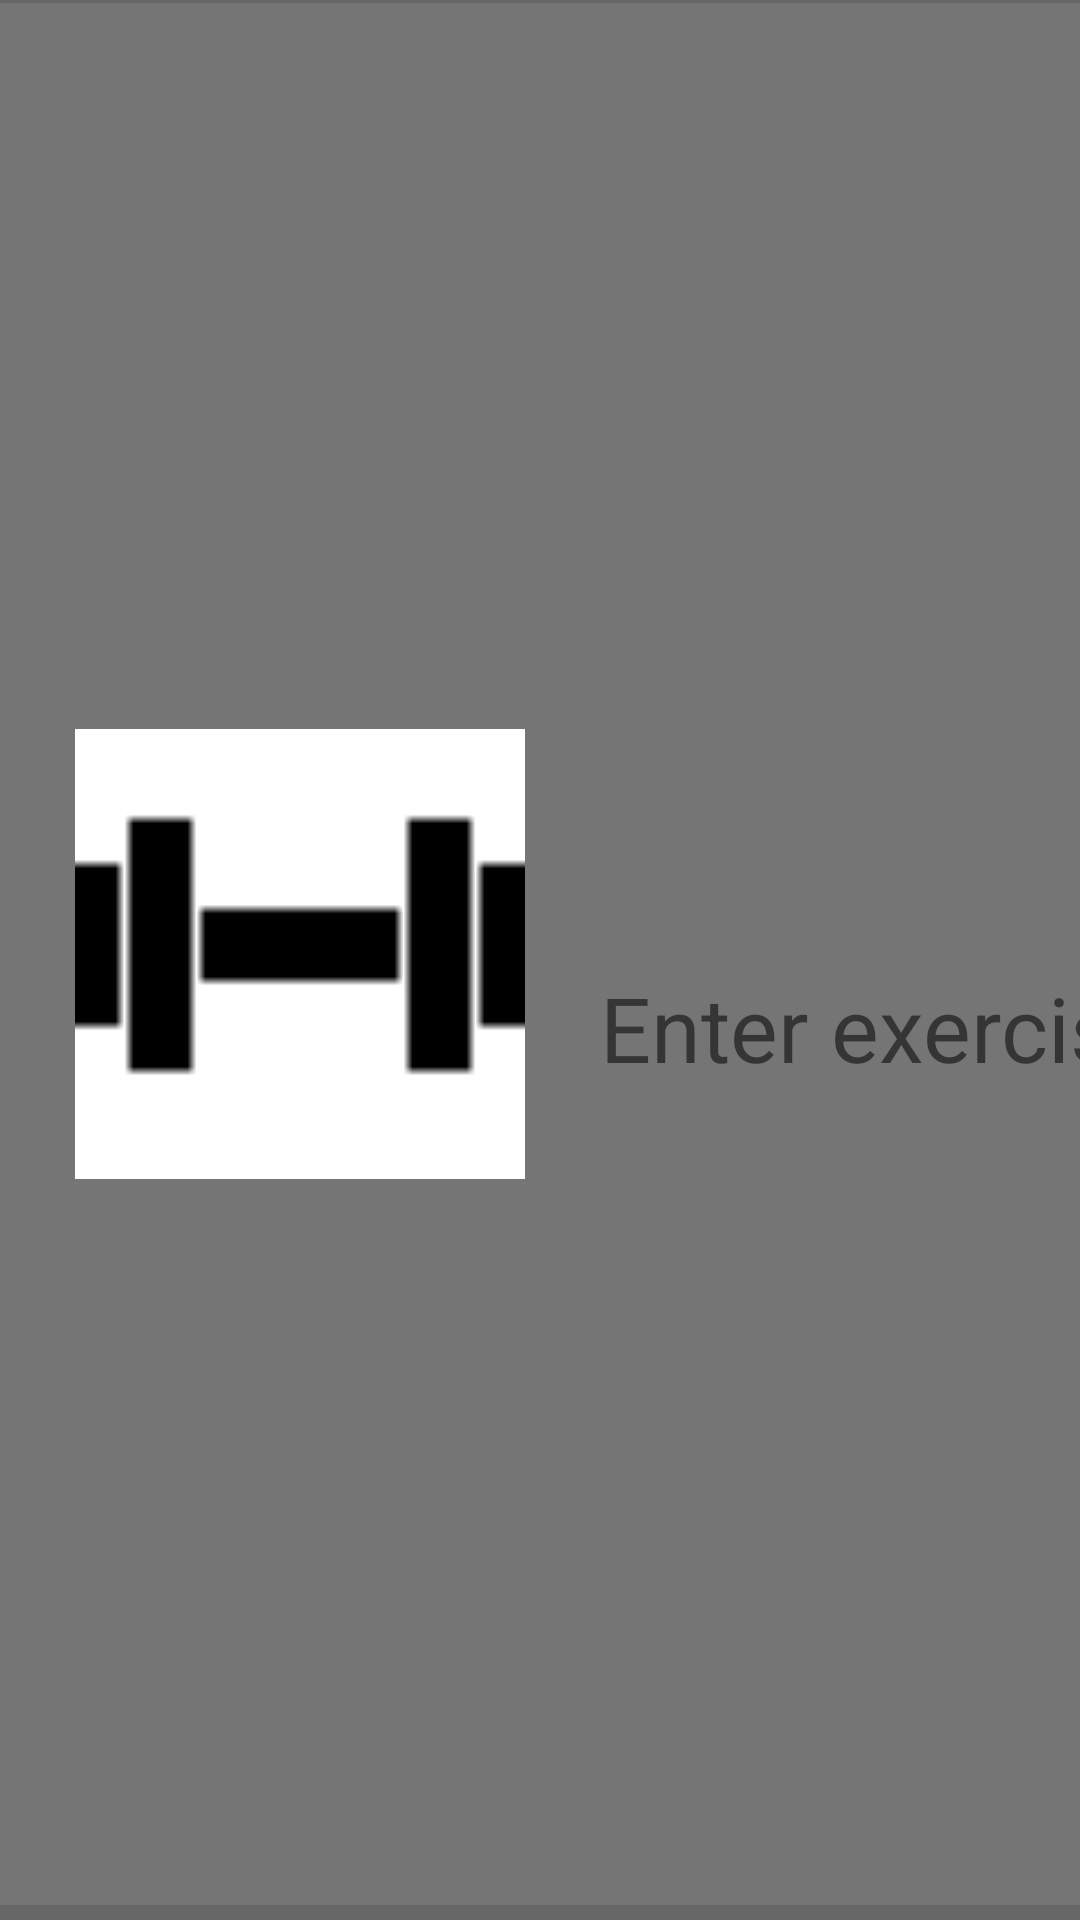

Here is an Android app screen rendered from its layout file. Give the layout XML and the strings, colors and styles it references.
<!-- AndroidManifest.xml: application theme Theme.FitApp -->
<!-- res/layout/chest_exercises_item.xml -->
<?xml version="1.0" encoding="utf-8"?>
<androidx.constraintlayout.widget.ConstraintLayout xmlns:android="http://schemas.android.com/apk/res/android"
    xmlns:app="http://schemas.android.com/apk/res-auto"
    xmlns:tools="http://schemas.android.com/tools"
    android:layout_width="match_parent"
    android:layout_height="wrap_content"
    android:id="@+id/id_ch_ex_it_Layout"
    android:background="@color/gray_light">

    <View
        android:id="@+id/divider1"
        android:layout_width="409dp"
        android:layout_height="1dp"
        android:background="?android:attr/listDivider"
        app:layout_constraintEnd_toEndOf="parent"
        app:layout_constraintStart_toStartOf="parent"
        app:layout_constraintTop_toTopOf="parent" />

    <ImageView
        android:id="@+id/id_ch_ex_it_ImageView"
        android:layout_width="200dp"
        android:layout_height="150dp"
        android:contentDescription="@string/image_of_exercise"
        android:src="@drawable/weight"
        app:layout_constraintBottom_toTopOf="@+id/divider2"
        app:layout_constraintStart_toStartOf="parent"
        app:layout_constraintTop_toBottomOf="@+id/divider1" />

    <TextView
        android:id="@+id/id_ch_ex_it_TextView"
        android:layout_width="wrap_content"
        android:layout_height="wrap_content"
        android:text="@string/enter_exercise_name"
        android:textAlignment="viewStart"
        android:textSize="30sp"
        app:layout_constraintBottom_toTopOf="@+id/divider2"
        app:layout_constraintEnd_toEndOf="parent"
        app:layout_constraintHorizontal_bias="0.0"
        app:layout_constraintStart_toEndOf="@+id/id_ch_ex_it_ImageView"
        app:layout_constraintTop_toBottomOf="@+id/divider1"
        app:layout_constraintVertical_bias="0.541" />

    <View
        android:id="@+id/divider2"
        android:layout_width="match_parent"
        android:layout_height="5dp"
        android:background="?android:attr/listDivider"
        app:layout_constraintBottom_toBottomOf="parent"
        app:layout_constraintEnd_toEndOf="parent"
        app:layout_constraintStart_toStartOf="parent" />

</androidx.constraintlayout.widget.ConstraintLayout>
<!-- resources referenced by this layout -->
<resources>
  <color name="gray_light">#757575</color>
  <!-- drawable weight: png bitmap (drawable, 244 bytes) -->
  <string name="enter_exercise_name">Enter exercise name</string>
  <string name="image_of_exercise">Image of exercise</string>
  <style name="Theme.FitApp" parent="Theme.MaterialComponents.DayNight.DarkActionBar">
          
          <item name="colorPrimary">@color/gray_dark</item>
          <item name="colorPrimaryVariant">@color/gray_light</item>
          <item name="colorOnPrimary">@color/white</item>
  
  
  
          <item name="android:itemTextAppearance">@style/ChangeTextColor</item>
          <item name="android:itemBackground">@color/white</item>
      </style>
  <color name="gray_dark">#424242</color>
  <color name="white">#FFFFFFFF</color>
  <style name="ChangeTextColor" parent="@android:style/TextAppearance.Widget.IconMenu.Item">
          <item name="android:textColor">@color/black</item>
          <item name="android:textSize">20sp</item>
      </style>
  <color name="black">#FF000000</color>
</resources>
